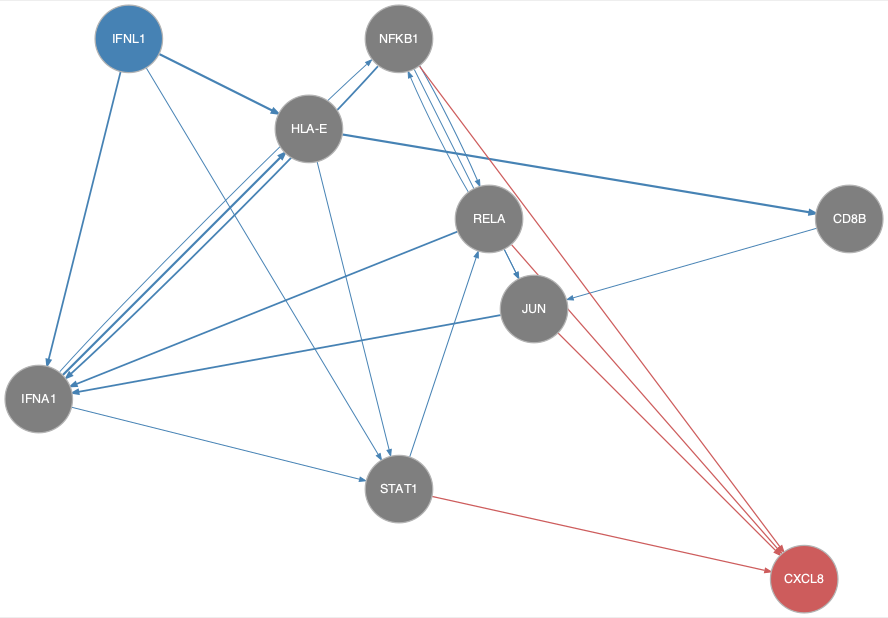

The table this chart was drawn from, first rows:
from	to
CD8B	JUN
HLA-E	CD8B
HLA-E	STAT1
IFNA1	HLA-E
IFNA1	NFKB1
IFNA1	STAT1
IFNL1	HLA-E
IFNL1	IFNA1
IFNL1	STAT1
JUN	IFNA1
NFKB1	IFNA1
NFKB1	JUN
NFKB1	RELA
RELA	IFNA1
RELA	JUN
RELA	NFKB1
STAT1	RELA
JUN	CXCL8
NFKB1	CXCL8
RELA	CXCL8
STAT1	CXCL8
